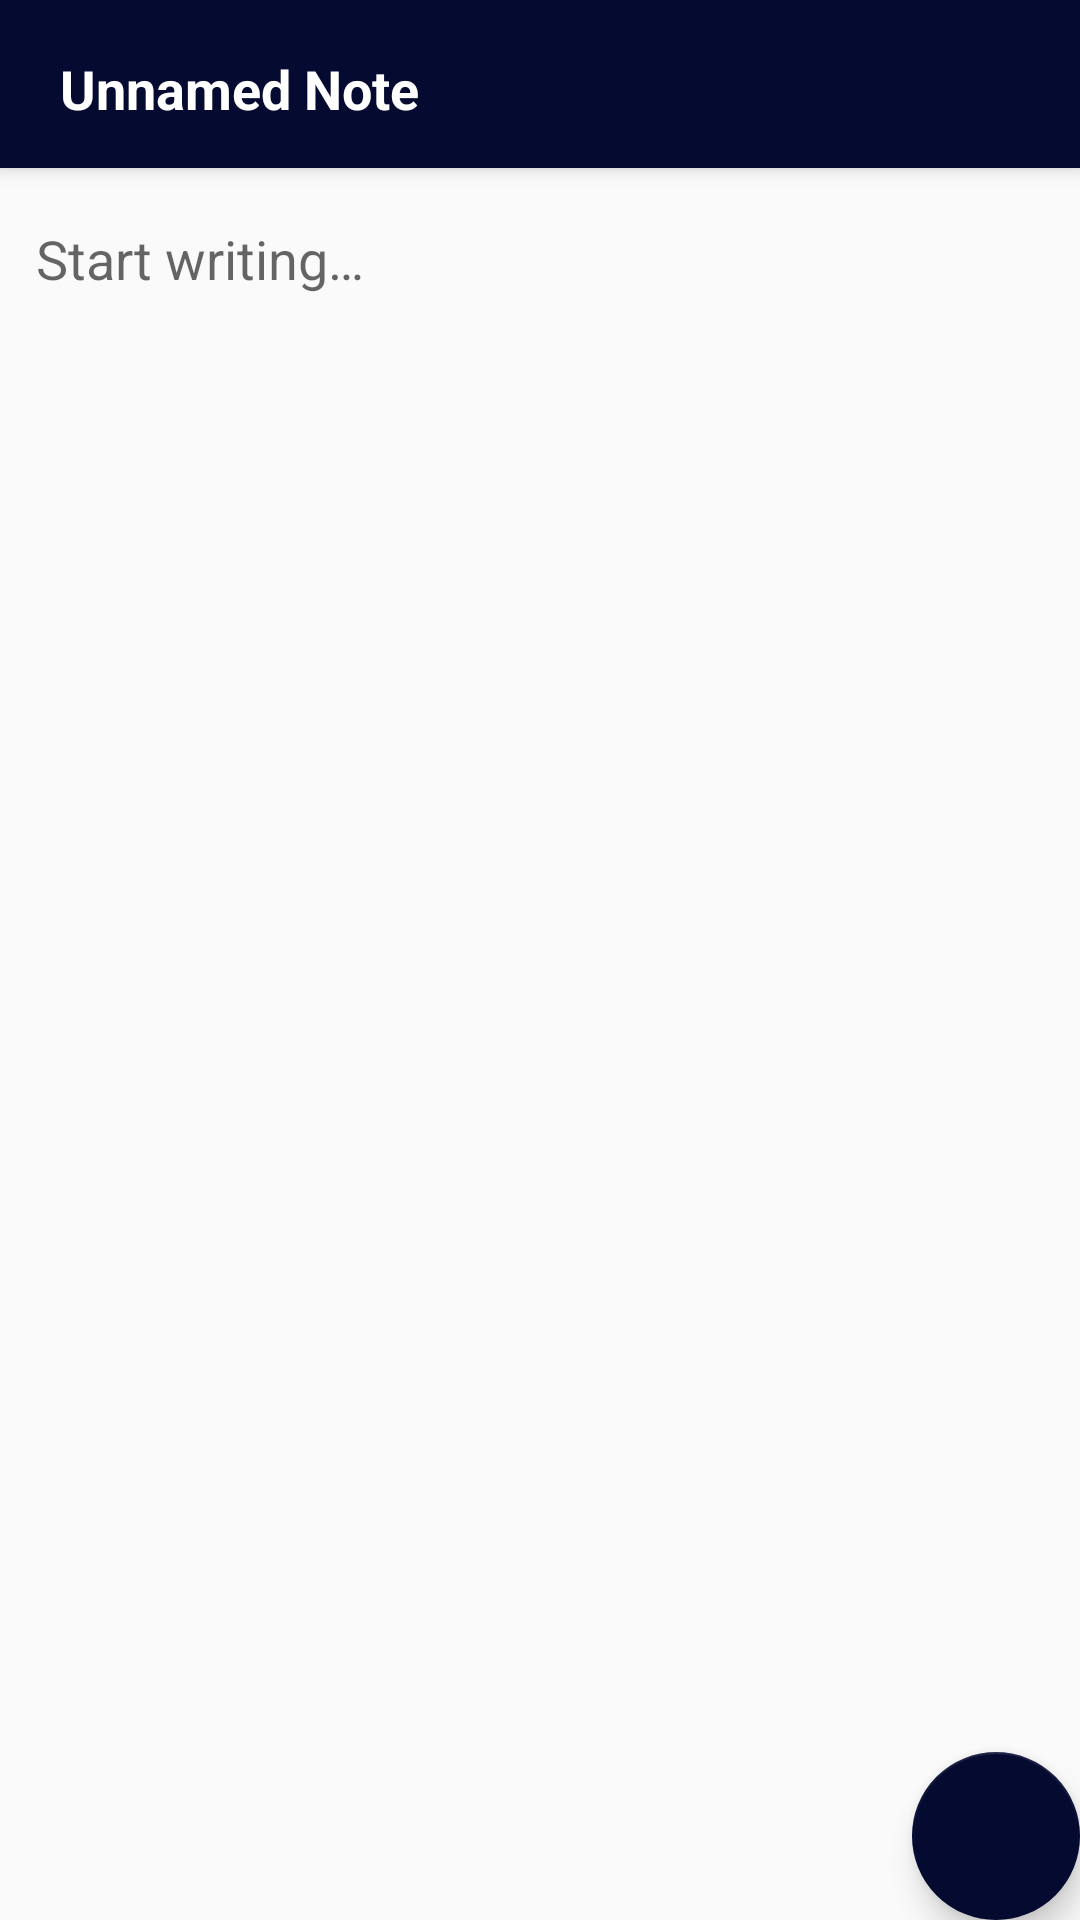

Write the Android layout XML for this screen, with the resource values it uses.
<!-- AndroidManifest.xml: application theme AppTheme -->
<!-- res/layout/activity_add_note.xml -->
<?xml version="1.0" encoding="utf-8"?>
<androidx.coordinatorlayout.widget.CoordinatorLayout xmlns:android="http://schemas.android.com/apk/res/android"
    xmlns:app="http://schemas.android.com/apk/res-auto"
    xmlns:tools="http://schemas.android.com/tools"
    android:layout_width="match_parent"
    android:layout_height="match_parent"
    tools:context=".note.AddNote">

    <com.google.android.material.appbar.AppBarLayout
        android:layout_width="match_parent"
        android:layout_height="wrap_content"
        android:theme="@style/AppTheme.AppBarOverlay">

        <androidx.appcompat.widget.Toolbar
            android:id="@+id/toolbar"
            android:layout_width="match_parent"
            android:layout_height="?attr/actionBarSize"
            android:background="?attr/colorAccent"
            app:popupTheme="@style/AppTheme.PopupOverlay">

            <EditText
                android:id="@+id/addNoteTitle"
                android:layout_width="match_parent"
                android:layout_height="wrap_content"
                android:backgroundTint="@android:color/transparent"
                android:ems="10"
                android:inputType="textPersonName"
                android:text="@string/addnote_unnamed_note"
                android:textColor="#fff"
                android:textColorHint="#FFFFFF"
                android:textStyle="bold" />
        </androidx.appcompat.widget.Toolbar>



    </com.google.android.material.appbar.AppBarLayout>

    <include layout="@layout/content_add_note" />

    <com.google.android.material.floatingactionbutton.FloatingActionButton
        android:id="@+id/fab"
        android:layout_width="wrap_content"
        android:layout_height="wrap_content"
        android:layout_gravity="bottom|end"
        android:layout_margin="@dimen/fab_margin"
        app:backgroundTint="@color/colorPrimaryDark"
        app:maxImageSize="30dp"
        app:srcCompat="@drawable/ic_save_white_24dp" />

</androidx.coordinatorlayout.widget.CoordinatorLayout>
<!-- res/layout/content_add_note.xml (included above) -->
<?xml version="1.0" encoding="utf-8"?>
<androidx.constraintlayout.widget.ConstraintLayout xmlns:android="http://schemas.android.com/apk/res/android"
    xmlns:app="http://schemas.android.com/apk/res-auto"
    xmlns:tools="http://schemas.android.com/tools"
    android:layout_width="match_parent"
    android:layout_height="match_parent"
    app:layout_behavior="@string/appbar_scrolling_view_behavior"
    tools:context=".note.AddNote"
    tools:showIn="@layout/activity_add_note">

    <EditText
        android:id="@+id/addNoteContent"
        android:layout_width="0dp"
        android:layout_height="0dp"
        android:layout_marginStart="8dp"
        android:layout_marginTop="8dp"
        android:layout_marginEnd="8dp"
        android:layout_marginBottom="8dp"
        android:backgroundTint="@android:color/transparent"
        android:ems="10"
        android:gravity="start|top"
        android:hint="@string/addnote_start_writing"
        android:inputType="textMultiLine"
        android:textColor="#000000"
        app:layout_constraintBottom_toBottomOf="parent"
        app:layout_constraintEnd_toEndOf="parent"
        app:layout_constraintStart_toStartOf="parent"
        app:layout_constraintTop_toTopOf="parent" />

    <ProgressBar
        android:id="@+id/progressBar"
        style="?android:attr/progressBarStyle"
        android:layout_width="wrap_content"
        android:layout_height="wrap_content"
        android:visibility="invisible"
        app:layout_constraintBottom_toBottomOf="@+id/addNoteContent"
        app:layout_constraintEnd_toEndOf="@+id/addNoteContent"
        app:layout_constraintStart_toStartOf="@+id/addNoteContent"
        app:layout_constraintTop_toTopOf="@+id/addNoteContent" />
</androidx.constraintlayout.widget.ConstraintLayout>
<!-- resources referenced by this layout -->
<resources>
  <color name="colorPrimaryDark">#050A30</color>
  <string name="addnote_start_writing">Start writing…</string>
  <string name="addnote_unnamed_note">Unnamed Note</string>
  <style name="AppTheme.AppBarOverlay" parent="ThemeOverlay.AppCompat.Dark.ActionBar" />
  <style name="AppTheme.PopupOverlay" parent="ThemeOverlay.AppCompat.Light" />
  <style name="AppTheme" parent="Theme.AppCompat.Light.DarkActionBar">
          <item name="colorPrimary">@color/colorPrimary</item>
          <item name="colorPrimaryDark">@color/colorPrimaryDark</item>
          <item name="colorAccent">@color/colorAccent</item>
          <item name="android:statusBarColor">@color/colorPrimary</item>
      </style>
  <color name="colorPrimary">#050A30</color>
  <color name="colorAccent">#050A30</color>
</resources>
